Run: headless pygame with SDL's dummy video driver; simulated clock (each Clock.tick advances the game by its frame time, no real sleeping); random seed 0; keys injected as events and as key.get_pressed() state; no mouse input.
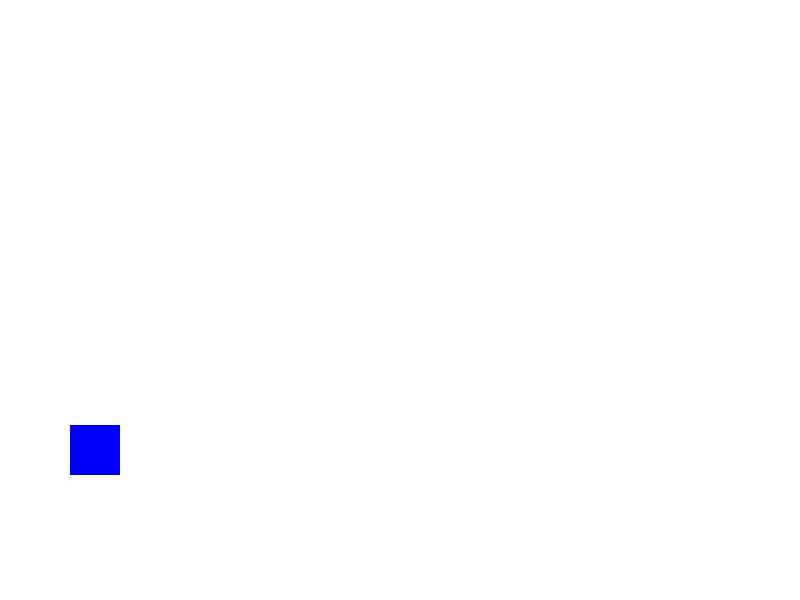
Frame 1 of 4 · flips 1–60 · no input
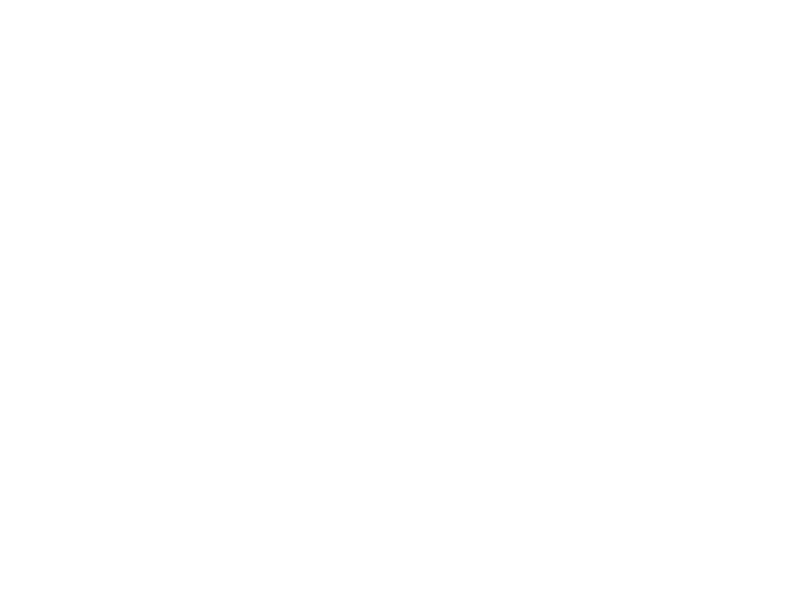
Frame 2 of 4 · flips 61–180 · tapped SPACE, RETURN · held RIGHT (→), D
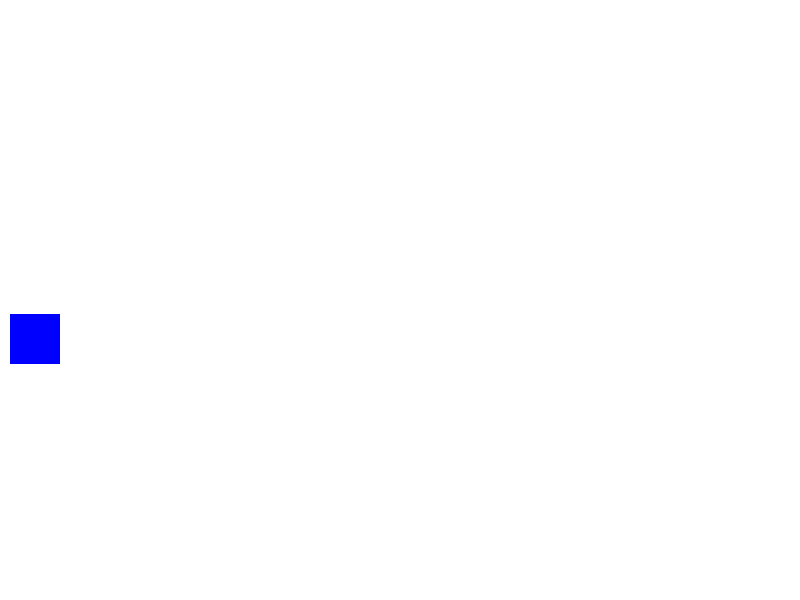
Frame 3 of 4 · flips 181–300 · held DOWN (↓), S
Frame 4 of 4 · flips 301–420 · held LEFT (←), A, UP (↑), W · screen same as frame 1, image omitted

The pygame program that drew these frames:

import pygame
import sys

# Inicializar Pygame
pygame.init()

# Configuración de la ventana
width, height = 800, 600
window = pygame.display.set_mode((width, height))
pygame.display.set_caption("Simulación de Movimiento Rectilíneo Uniforme con Gravedad")

# Configuración del objeto
object_width, object_height = 50, 50
object_color = (0, 0, 255)  # Azul

# Posición y velocidad inicial del objeto
object_x, object_y = width // 2 - object_width // 2, height // 2 - object_height // 2
object_speed_x, object_speed_y = 5, 0
gravity = 0.5

# Bucle principal
while True:
    for event in pygame.event.get():
        if event.type == pygame.QUIT:
            pygame.quit()
            sys.exit()

    # Actualizar posición del objeto
    object_x += object_speed_x
    object_speed_y += gravity
    object_y += object_speed_y

    # Si el objeto sale de la ventana, reiniciar su posición
    if object_x > width or object_y > height:
        object_x = -object_width
        object_speed_y = 0
        object_y = height // 2 - object_height // 2

    # Limpiar la pantalla
    window.fill((255, 255, 255))  # Fondo blanco

    # Dibujar el objeto
    pygame.draw.rect(window, object_color, (object_x, int(object_y), object_width, object_height))

    # Actualizar la ventana
    pygame.display.flip()

    # Controlar la velocidad del bucle
    pygame.time.Clock().tick(30)
